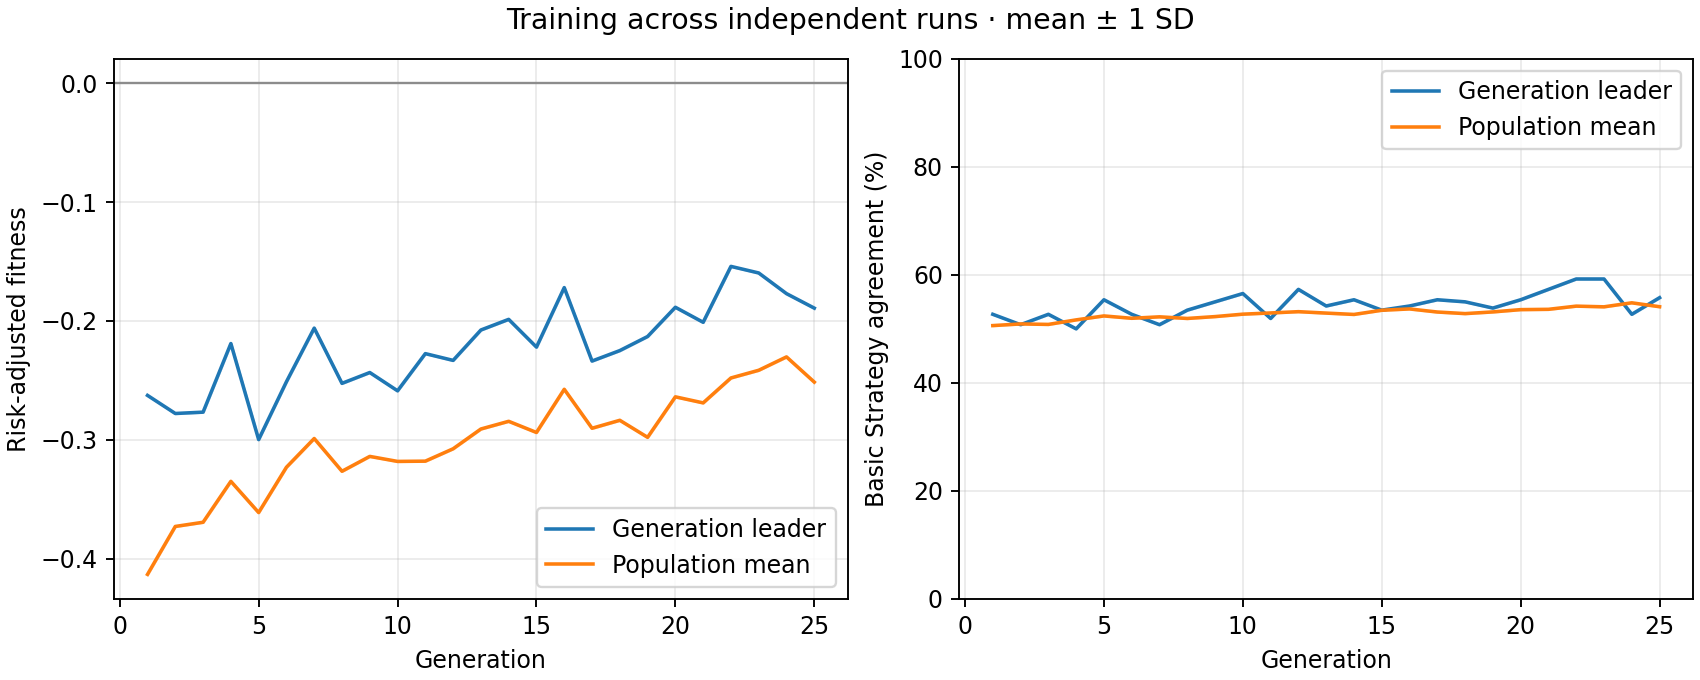

Values plotted in this chart, from the file beside it:
generation, best_fitness_mean, best_fitness_sd, average_fitness_mean, average_fitness_sd, best_match_pct_mean, best_match_pct_sd, population_match_pct_mean, population_match_pct_sd
1, -0.2627, 0.0, -0.4133, 0.0, 52.69, 0.0, 50.6, 0.0
2, -0.2779, 0.0, -0.373, 0.0, 50.77, 0.0, 50.91, 0.0
3, -0.2768, 0.0, -0.3695, 0.0, 52.69, 0.0, 50.82, 0.0
4, -0.219, 0.0, -0.335, 0.0, 50.0, 0.0, 51.66, 0.0
5, -0.2999, 0.0, -0.3613, 0.0, 55.38, 0.0, 52.39, 0.0
6, -0.2512, 0.0, -0.3232, 0.0, 52.69, 0.0, 51.96, 0.0
7, -0.2061, 0.0, -0.299, 0.0, 50.77, 0.0, 52.22, 0.0
8, -0.2526, 0.0, -0.3266, 0.0, 53.46, 0.0, 51.92, 0.0
9, -0.2434, 0.0, -0.314, 0.0, 55, 0.0, 52.27, 0.0
10, -0.2588, 0.0, -0.3183, 0.0, 56.54, 0.0, 52.72, 0.0
11, -0.2275, 0.0, -0.318, 0.0, 51.92, 0.0, 52.94, 0.0
12, -0.2332, 0.0, -0.3076, 0.0, 57.31, 0.0, 53.18, 0.0
13, -0.2076, 0.0, -0.291, 0.0, 54.23, 0.0, 52.92, 0.0
14, -0.1987, 0.0, -0.2845, 0.0, 55.38, 0.0, 52.67, 0.0
15, -0.222, 0.0, -0.2939, 0.0, 53.46, 0.0, 53.44, 0.0
16, -0.172, 0.0, -0.2576, 0.0, 54.23, 0.0, 53.69, 0.0
17, -0.2338, 0.0, -0.2904, 0.0, 55.38, 0.0, 53.12, 0.0
18, -0.225, 0.0, -0.2836, 0.0, 55, 0.0, 52.82, 0.0
19, -0.2131, 0.0, -0.298, 0.0, 53.85, 0.0, 53.13, 0.0
20, -0.1885, 0.0, -0.2639, 0.0, 55.38, 0.0, 53.56, 0.0
21, -0.2012, 0.0, -0.269, 0.0, 57.31, 0.0, 53.62, 0.0
22, -0.1541, 0.0, -0.248, 0.0, 59.23, 0.0, 54.21, 0.0
23, -0.1596, 0.0, -0.2415, 0.0, 59.23, 0.0, 54.08, 0.0
24, -0.177, 0.0, -0.2303, 0.0, 52.69, 0.0, 54.82, 0.0
25, -0.1892, 0.0, -0.2515, 0.0, 55.77, 0.0, 54.1, 0.0
